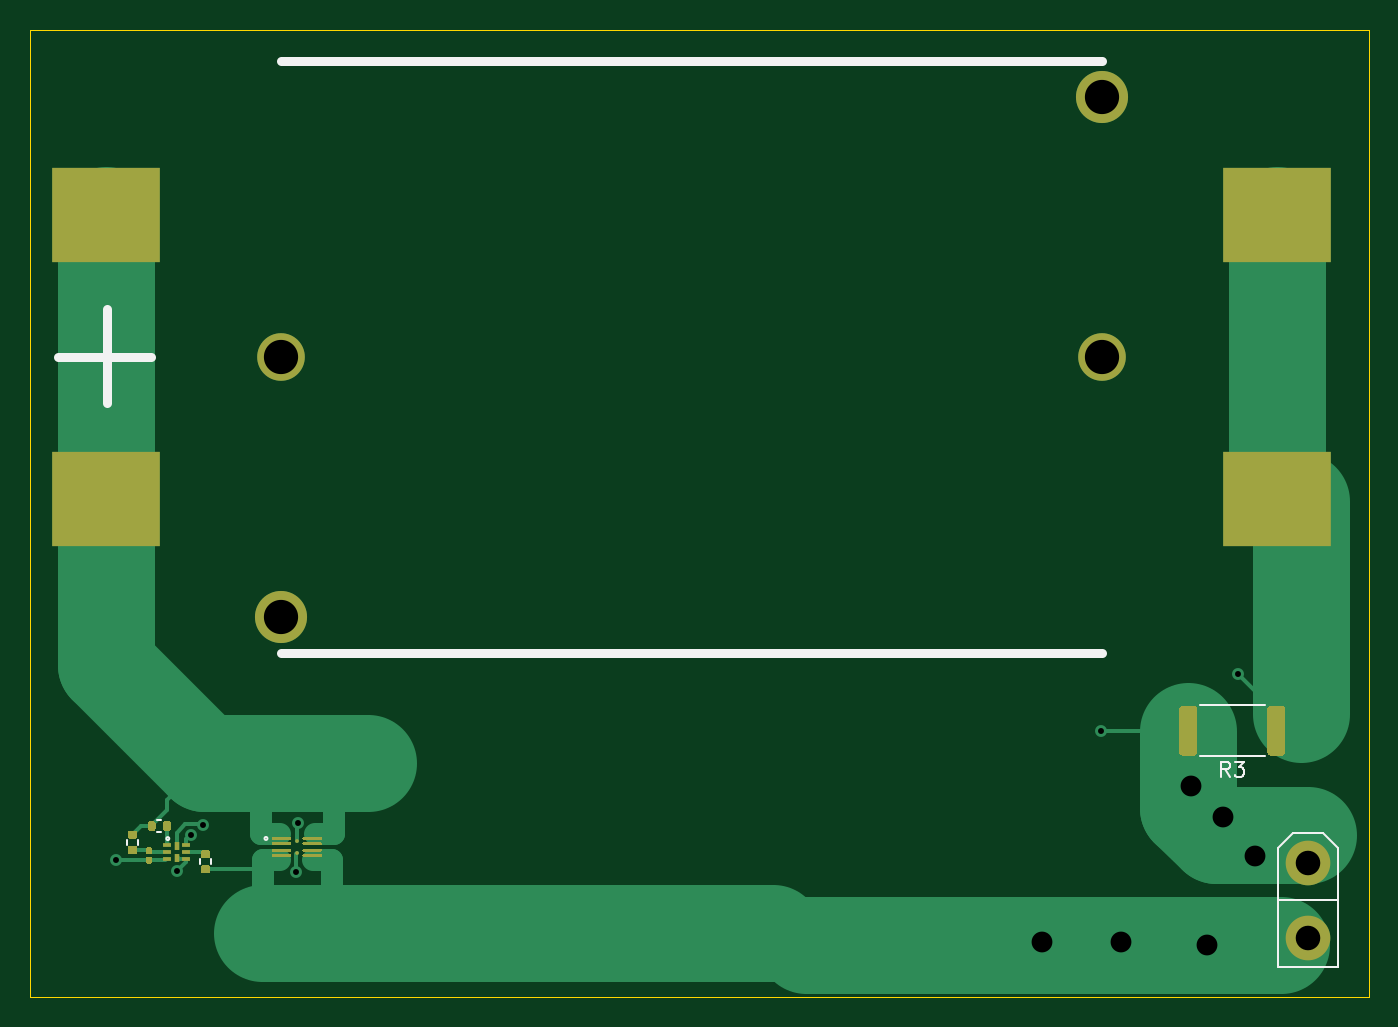
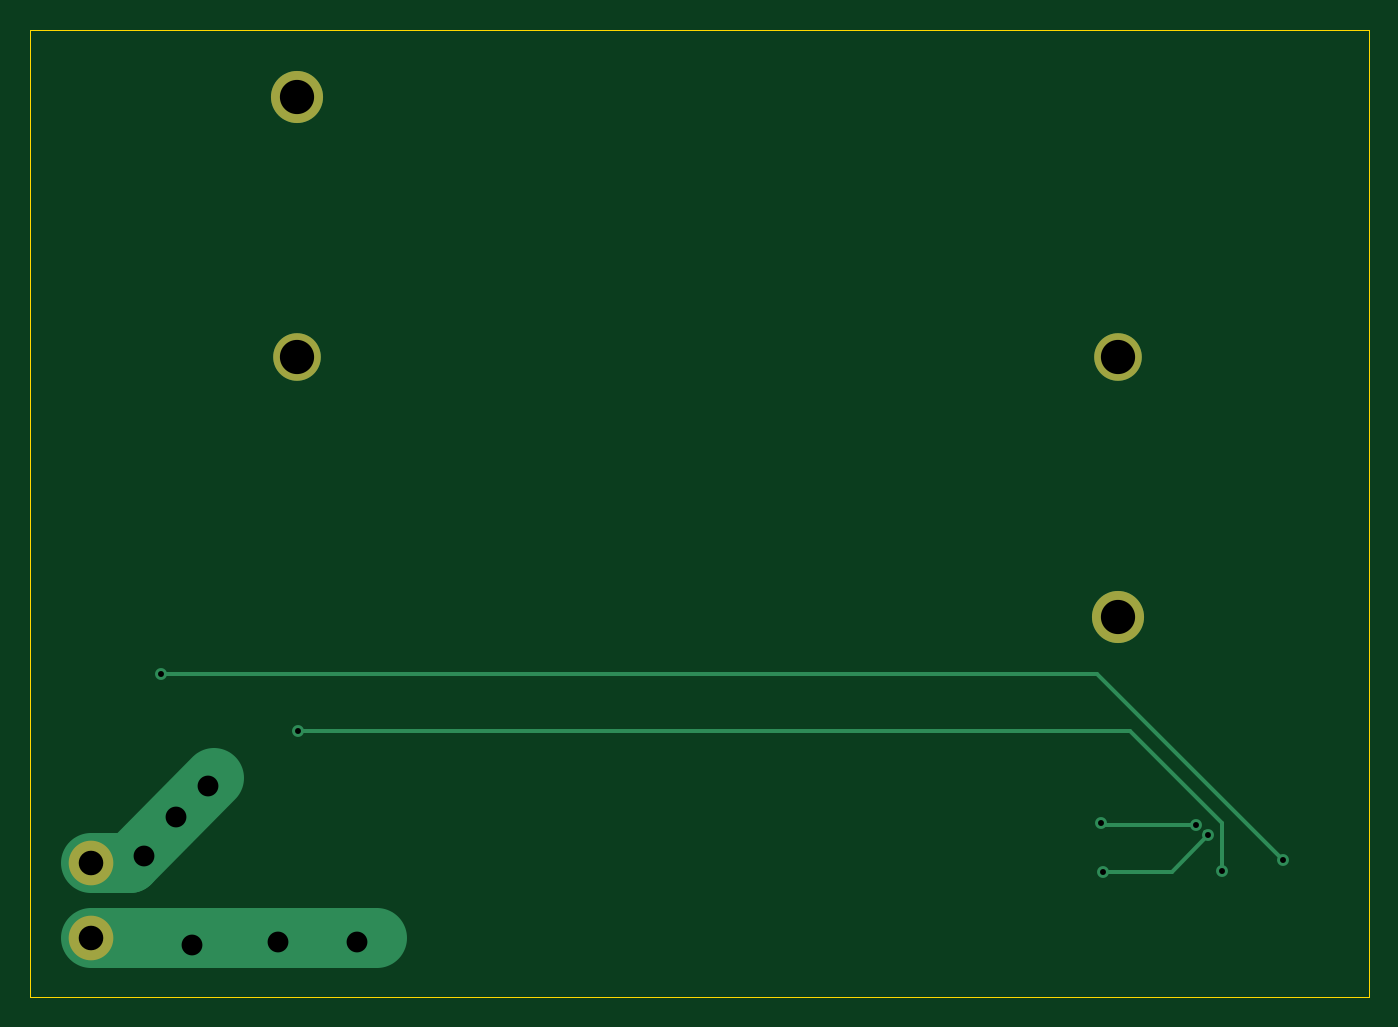
Circuit board: 11 layer files. Board 90.0 x 65.0 mm.
- bottom_copper: BQ298xyz-B_Cu.gbl (2228 bytes)
- bottom_mask: BQ298xyz-B_Mask.gbs (737 bytes)
- paste: BQ298xyz-B_Paste.gbp (497 bytes)
- bottom_silk: BQ298xyz-B_SilkS.gbo (740 bytes)
- outline: BQ298xyz-Edge_Cuts.gm1 (737 bytes)
- top_copper: BQ298xyz-F_Cu.gtl (12821 bytes)
- top_mask: BQ298xyz-F_Mask.gts (7476 bytes)
- paste: BQ298xyz-F_Paste.gtp (7228 bytes)
- top_silk: BQ298xyz-F_SilkS.gto (9498 bytes)
- drill: BQ298xyz-NPTH.drl (356 bytes)
- drill: BQ298xyz-PTH.drl (545 bytes)

=== bottom_copper: BQ298xyz-B_Cu.gbl ===
G04 #@! TF.GenerationSoftware,KiCad,Pcbnew,(5.1.10)-1*
G04 #@! TF.CreationDate,2021-12-10T13:20:38-08:00*
G04 #@! TF.ProjectId,BQ298xyz,42513239-3878-4797-9a2e-6b696361645f,rev?*
G04 #@! TF.SameCoordinates,Original*
G04 #@! TF.FileFunction,Copper,L2,Bot*
G04 #@! TF.FilePolarity,Positive*
%FSLAX46Y46*%
G04 Gerber Fmt 4.6, Leading zero omitted, Abs format (unit mm)*
G04 Created by KiCad (PCBNEW (5.1.10)-1) date 2021-12-10 13:20:38*
%MOMM*%
%LPD*%
G01*
G04 APERTURE LIST*
G04 #@! TA.AperFunction,ComponentPad*
%ADD10C,3.000000*%
G04 #@! TD*
G04 #@! TA.AperFunction,WasherPad*
%ADD11C,3.500000*%
G04 #@! TD*
G04 #@! TA.AperFunction,WasherPad*
%ADD12C,3.200000*%
G04 #@! TD*
G04 #@! TA.AperFunction,ViaPad*
%ADD13C,0.800000*%
G04 #@! TD*
G04 #@! TA.AperFunction,ViaPad*
%ADD14C,2.000000*%
G04 #@! TD*
G04 #@! TA.AperFunction,Conductor*
%ADD15C,0.250000*%
G04 #@! TD*
G04 #@! TA.AperFunction,Conductor*
%ADD16C,4.000000*%
G04 #@! TD*
G04 APERTURE END LIST*
D10*
X190900000Y-121000000D03*
X190900000Y-126000000D03*
D11*
X177074999Y-69484999D03*
D12*
X177074999Y-86984999D03*
D11*
X121874999Y-104484999D03*
D12*
X121874999Y-86984999D03*
D13*
X110800000Y-120800000D03*
X186200000Y-108300000D03*
D14*
X184075010Y-126524990D03*
X178300000Y-126300000D03*
X173000000Y-126300000D03*
D13*
X123044036Y-118285826D03*
X116650000Y-118420000D03*
X115799992Y-119100000D03*
X122901491Y-121560525D03*
D14*
X183000000Y-115800000D03*
D13*
X114900000Y-121500000D03*
X177000000Y-112100000D03*
D14*
X185200000Y-117900000D03*
X187300000Y-120500000D03*
D15*
X123300000Y-108300000D02*
X186200000Y-108300000D01*
X110800000Y-120800000D02*
X123300000Y-108300000D01*
D16*
X190900000Y-126000000D02*
X171700000Y-126000000D01*
D15*
X122909862Y-118420000D02*
X123044036Y-118285826D01*
X116650000Y-118420000D02*
X122909862Y-118420000D01*
X115999992Y-118900000D02*
X115799992Y-119100000D01*
X118260517Y-121560525D02*
X122901491Y-121560525D01*
X115799992Y-119100000D02*
X118260517Y-121560525D01*
X114900000Y-121500000D02*
X114900000Y-118300000D01*
X114900000Y-118300000D02*
X121100000Y-112100000D01*
X121100000Y-112100000D02*
X177000000Y-112100000D01*
D16*
X190900000Y-121000000D02*
X188300000Y-121000000D01*
X188300000Y-121000000D02*
X182600000Y-115300000D01*
M02*

=== bottom_mask: BQ298xyz-B_Mask.gbs ===
G04 #@! TF.GenerationSoftware,KiCad,Pcbnew,(5.1.10)-1*
G04 #@! TF.CreationDate,2021-12-10T13:20:38-08:00*
G04 #@! TF.ProjectId,BQ298xyz,42513239-3878-4797-9a2e-6b696361645f,rev?*
G04 #@! TF.SameCoordinates,Original*
G04 #@! TF.FileFunction,Soldermask,Bot*
G04 #@! TF.FilePolarity,Negative*
%FSLAX46Y46*%
G04 Gerber Fmt 4.6, Leading zero omitted, Abs format (unit mm)*
G04 Created by KiCad (PCBNEW (5.1.10)-1) date 2021-12-10 13:20:38*
%MOMM*%
%LPD*%
G01*
G04 APERTURE LIST*
%ADD10C,3.000000*%
%ADD11C,3.500000*%
%ADD12C,3.200000*%
G04 APERTURE END LIST*
D10*
X190900000Y-121000000D03*
X190900000Y-126000000D03*
D11*
X177074999Y-69484999D03*
D12*
X177074999Y-86984999D03*
D11*
X121874999Y-104484999D03*
D12*
X121874999Y-86984999D03*
M02*

=== paste: BQ298xyz-B_Paste.gbp ===
G04 #@! TF.GenerationSoftware,KiCad,Pcbnew,(5.1.10)-1*
G04 #@! TF.CreationDate,2021-12-10T13:20:38-08:00*
G04 #@! TF.ProjectId,BQ298xyz,42513239-3878-4797-9a2e-6b696361645f,rev?*
G04 #@! TF.SameCoordinates,Original*
G04 #@! TF.FileFunction,Paste,Bot*
G04 #@! TF.FilePolarity,Positive*
%FSLAX46Y46*%
G04 Gerber Fmt 4.6, Leading zero omitted, Abs format (unit mm)*
G04 Created by KiCad (PCBNEW (5.1.10)-1) date 2021-12-10 13:20:38*
%MOMM*%
%LPD*%
G01*
G04 APERTURE LIST*
G04 APERTURE END LIST*
M02*

=== bottom_silk: BQ298xyz-B_SilkS.gbo ===
G04 #@! TF.GenerationSoftware,KiCad,Pcbnew,(5.1.10)-1*
G04 #@! TF.CreationDate,2021-12-10T13:20:38-08:00*
G04 #@! TF.ProjectId,BQ298xyz,42513239-3878-4797-9a2e-6b696361645f,rev?*
G04 #@! TF.SameCoordinates,Original*
G04 #@! TF.FileFunction,Legend,Bot*
G04 #@! TF.FilePolarity,Positive*
%FSLAX46Y46*%
G04 Gerber Fmt 4.6, Leading zero omitted, Abs format (unit mm)*
G04 Created by KiCad (PCBNEW (5.1.10)-1) date 2021-12-10 13:20:38*
%MOMM*%
%LPD*%
G01*
G04 APERTURE LIST*
%ADD10C,3.000000*%
%ADD11C,3.500000*%
%ADD12C,3.200000*%
G04 APERTURE END LIST*
%LPC*%
D10*
X190900000Y-121000000D03*
X190900000Y-126000000D03*
D11*
X177074999Y-69484999D03*
D12*
X177074999Y-86984999D03*
D11*
X121874999Y-104484999D03*
D12*
X121874999Y-86984999D03*
M02*

=== outline: BQ298xyz-Edge_Cuts.gm1 ===
G04 #@! TF.GenerationSoftware,KiCad,Pcbnew,(5.1.10)-1*
G04 #@! TF.CreationDate,2021-12-10T13:20:38-08:00*
G04 #@! TF.ProjectId,BQ298xyz,42513239-3878-4797-9a2e-6b696361645f,rev?*
G04 #@! TF.SameCoordinates,Original*
G04 #@! TF.FileFunction,Profile,NP*
%FSLAX46Y46*%
G04 Gerber Fmt 4.6, Leading zero omitted, Abs format (unit mm)*
G04 Created by KiCad (PCBNEW (5.1.10)-1) date 2021-12-10 13:20:38*
%MOMM*%
%LPD*%
G01*
G04 APERTURE LIST*
G04 #@! TA.AperFunction,Profile*
%ADD10C,0.050000*%
G04 #@! TD*
G04 APERTURE END LIST*
D10*
X105000000Y-130000000D02*
X105000000Y-65000000D01*
X195000000Y-130000000D02*
X105000000Y-130000000D01*
X195000000Y-65000000D02*
X195000000Y-130000000D01*
X105000000Y-65000000D02*
X195000000Y-65000000D01*
M02*

=== top_copper: BQ298xyz-F_Cu.gtl (12821 bytes, source omitted) ===
=== top_mask: BQ298xyz-F_Mask.gts (7476 bytes, source omitted) ===
=== paste: BQ298xyz-F_Paste.gtp (7228 bytes, source omitted) ===
=== top_silk: BQ298xyz-F_SilkS.gto (9498 bytes, source omitted) ===
=== drill: BQ298xyz-NPTH.drl ===
M48
; DRILL file {KiCad (5.1.10)-1} date 12/10/21 13:21:18
; FORMAT={-:-/ absolute / metric / decimal}
; #@! TF.CreationDate,2021-12-10T13:21:18-08:00
; #@! TF.GenerationSoftware,Kicad,Pcbnew,(5.1.10)-1
; #@! TF.FileFunction,NonPlated,1,2,NPTH
FMAT,2
METRIC
T1C2.300
%
G90
G05
T1
X121.875Y-86.985
X121.875Y-104.485
X177.075Y-69.485
X177.075Y-86.985
T0
M30

=== drill: BQ298xyz-PTH.drl ===
M48
; DRILL file {KiCad (5.1.10)-1} date 12/10/21 13:21:18
; FORMAT={-:-/ absolute / metric / decimal}
; #@! TF.CreationDate,2021-12-10T13:21:18-08:00
; #@! TF.GenerationSoftware,Kicad,Pcbnew,(5.1.10)-1
; #@! TF.FileFunction,Plated,1,2,PTH
FMAT,2
METRIC
T1C0.400
T2C1.400
T3C1.650
%
G90
G05
T1
X110.8Y-120.8
X114.9Y-121.5
X115.8Y-119.1
X116.65Y-118.42
X122.901Y-121.561
X123.044Y-118.286
X177.0Y-112.1
X186.2Y-108.3
T2
X173.0Y-126.3
X178.3Y-126.3
X183.0Y-115.8
X184.075Y-126.525
X185.2Y-117.9
X187.3Y-120.5
T3
X190.9Y-121.0
X190.9Y-126.0
T0
M30

